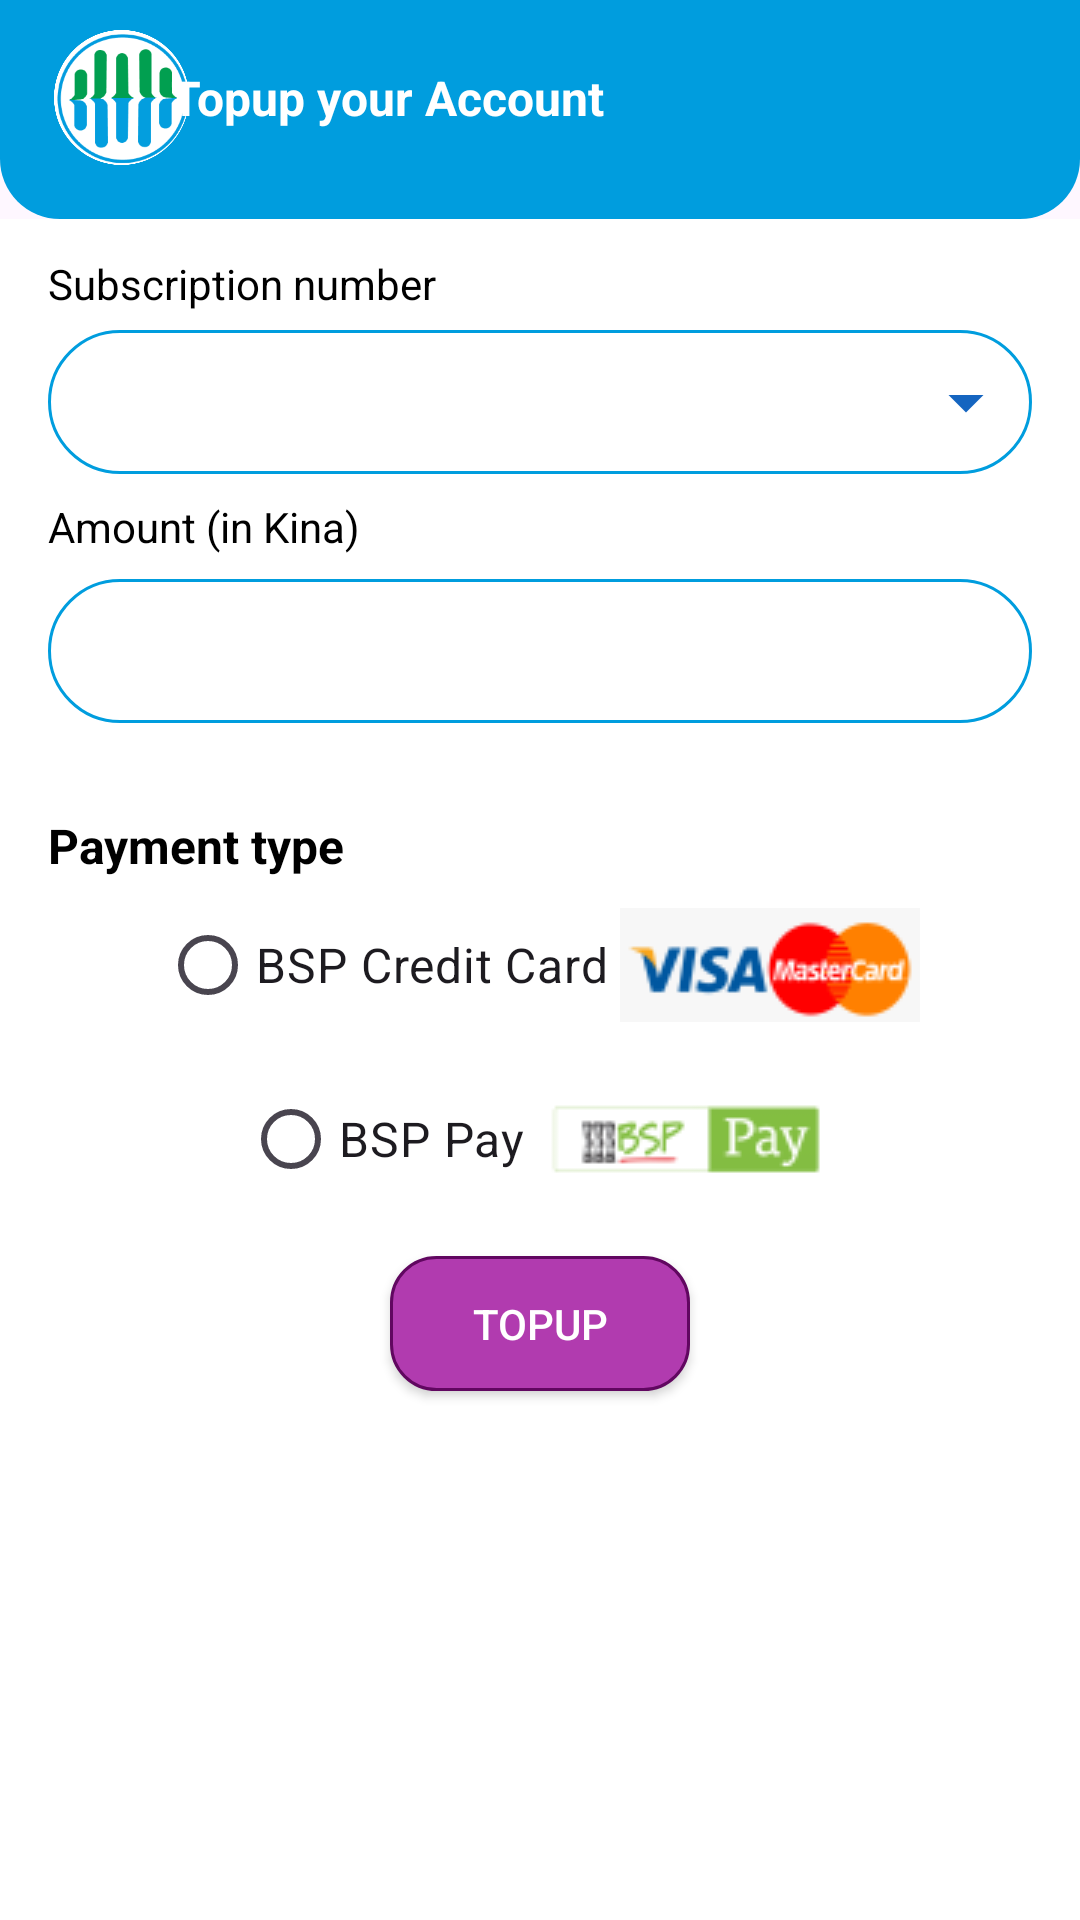

Android layout source for this screen:
<!-- AndroidManifest.xml: application theme Theme.TelikomAI -->
<!-- res/layout/fragment_topup.xml -->
<?xml version="1.0" encoding="utf-8"?>
<androidx.constraintlayout.widget.ConstraintLayout xmlns:android="http://schemas.android.com/apk/res/android"
    xmlns:tools="http://schemas.android.com/tools"
    android:layout_width="match_parent"
    android:layout_height="match_parent"
    xmlns:app="http://schemas.android.com/apk/res-auto"
    tools:context=".topup.TopupFragment">

    <androidx.constraintlayout.widget.ConstraintLayout
        android:id="@+id/constraintLayout5"
        android:layout_width="match_parent"
        android:layout_height="wrap_content"
        android:background="@drawable/dashboard_card_bg"
        app:layout_constraintEnd_toEndOf="parent"
        app:layout_constraintStart_toStartOf="parent"
        app:layout_constraintTop_toTopOf="parent">

        <ImageView
            android:id="@+id/imageView3"
            android:layout_width="45dp"
            android:layout_height="45dp"
            android:layout_marginStart="8dp"
            android:layout_marginBottom="8dp"
            android:backgroundTint="@color/white"
            android:src="@drawable/app_playstoremodified"
            app:layout_constraintBottom_toBottomOf="parent"
            app:layout_constraintStart_toStartOf="parent"
            app:layout_constraintTop_toTopOf="parent" />

        <TextView
            android:id="@+id/textView"
            android:layout_width="wrap_content"
            android:layout_height="wrap_content"
            android:text="Topup your Account"
            android:textColor="@color/day_white_dark_light"
            android:textSize="@dimen/sp_16"
            android:textStyle="bold"
            app:layout_constraintBottom_toBottomOf="@+id/imageView3"
            app:layout_constraintEnd_toEndOf="parent"
            app:layout_constraintStart_toStartOf="parent"
            app:layout_constraintHorizontal_bias="0.240"
            app:layout_constraintTop_toTopOf="@+id/imageView3"
            app:layout_constraintVertical_chainStyle="packed" />

        <TextView
            android:id="@+id/textView1"
            android:layout_width="wrap_content"
            android:layout_height="wrap_content"
            android:layout_marginStart="8dp"
            android:layout_marginTop="4dp"
            android:text="Online replies instantly 24/7"
            android:textColor="@color/day_white_dark_light"
            android:textStyle="normal"
            android:visibility="gone"
            app:layout_constraintBottom_toBottomOf="parent"
            app:layout_constraintStart_toEndOf="@+id/imageView3"
            app:layout_constraintTop_toBottomOf="@+id/textView" />

    </androidx.constraintlayout.widget.ConstraintLayout>

    <LinearLayout
        android:id="@+id/linearLayout"
        android:layout_width="match_parent"
        android:layout_height="0dp"
        android:background="@color/white"
        android:orientation="vertical"
        android:paddingStart="16dp"
        android:paddingTop="12dp"
        android:paddingEnd="16dp"
        android:paddingBottom="12dp"
        app:layout_constraintBottom_toBottomOf="parent"
        app:layout_constraintTop_toBottomOf="@+id/constraintLayout5">

        <TextView
            android:layout_width="wrap_content"
            android:layout_height="wrap_content"
            android:layout_marginBottom="6dp"
            android:fontFamily="sans-serif"
            android:text="Subscription number"
            android:textColor="@color/black"
            android:textSize="14sp" />

        
        <RelativeLayout
            android:layout_width="match_parent"
            android:layout_height="48dp"
            android:background="@drawable/circular_border"
            android:paddingStart="16dp"
            android:paddingEnd="8dp">

            <Spinner
                android:id="@+id/spinnerSubscription"
                android:layout_width="match_parent"
                android:layout_height="match_parent"
                android:layout_toStartOf="@id/ivDropdownArrow"
                android:background="@android:color/transparent"
                android:gravity="center_vertical"
                android:spinnerMode="dropdown" />

            <ImageView
                android:id="@+id/ivDropdownArrow"
                android:layout_width="28dp"
                android:layout_height="28dp"
                android:layout_alignParentEnd="true"
                android:layout_centerVertical="true"
                android:contentDescription="dropdown"
                android:src="@drawable/ic_dropdown_arrow" />

        </RelativeLayout>

        <TextView
            android:id="@+id/amount"
            android:layout_width="wrap_content"
            android:layout_height="wrap_content"
            android:layout_marginTop="08dp"
            android:fontFamily="sans-serif"
            android:text="Amount (in Kina)"
            android:textColor="@color/black"
            android:textSize="14sp" />

        <EditText
            android:id="@+id/edtxt_password"
            android:layout_width="match_parent"
            android:layout_height="48dp"
            android:layout_marginTop="8dp"
            android:background="@drawable/circular_border"
            android:inputType="number"
            android:maxLength="5"
            android:paddingStart="10dp"
            android:textColor="@color/grey_new"
            app:layout_constraintEnd_toEndOf="parent"
            app:layout_constraintStart_toStartOf="parent"
            app:layout_constraintTop_toBottomOf="@+id/amount"
            tools:ignore="Autofill,LabelFor,RtlSymmetry" />

        <LinearLayout
            android:layout_width="fill_parent"
            android:layout_height="wrap_content"
            android:layout_gravity="center"
            android:gravity="right"
            android:orientation="vertical">

            <TextView
                android:layout_width="fill_parent"
                android:layout_height="wrap_content"
                android:layout_marginTop="30dp"
                android:text="Payment type"
                android:textColor="@color/black"
                android:textSize="16sp"
                android:textStyle="bold" />

            <RadioGroup
                android:layout_width="match_parent"
                android:layout_height="wrap_content"
                android:orientation="vertical"
                android:padding="5dp">

                <RadioButton
                    android:id="@+id/Credit_card"
                    android:layout_width="wrap_content"
                    android:layout_height="48dp"
                    android:layout_gravity="center"
                    android:drawableEnd="@drawable/visamastercard_new"
                    android:drawablePadding="4dp"
                    android:text="BSP Credit Card"
                    android:textSize="16sp" />

                <RadioButton
                    android:id="@+id/Bsp_pay"
                    android:layout_width="wrap_content"
                    android:layout_height="48dp"
                    android:layout_gravity="center"
                    android:layout_marginTop="10dp"
                    android:drawableEnd="@drawable/bsppaylogo_new"
                    android:drawablePadding="4dp"
                    android:text="BSP Pay"
                    android:textSize="16sp" />

            </RadioGroup>

            <TextView
                android:id="@+id/autolinktv"
                android:layout_width="wrap_content"
                android:layout_height="wrap_content"
                android:layout_gravity="center"
                android:layout_marginTop="10dp"
                android:gravity="center"
                android:textColor="@color/black"
                android:textSize="12sp"
                android:visibility="gone" />


            <androidx.appcompat.widget.AppCompatButton
                android:id="@+id/btn_login"
                android:layout_width="100dp"
                android:layout_height="45dp"
                android:layout_gravity="center"
                android:layout_marginTop="10dp"
                android:layout_marginBottom="10dp"
                android:background="@drawable/add_card_button_purple"
                android:gravity="center"
                android:text="@string/topup"
                android:textAllCaps="true"
                android:textColor="#FFFFFF"
                app:layout_constraintEnd_toEndOf="parent"
                app:layout_constraintStart_toStartOf="parent"
                app:layout_constraintTop_toBottomOf="@+id/edtxt_password"
                app:layout_constraintVertical_bias="0.0" />
        </LinearLayout>
    </LinearLayout>

</androidx.constraintlayout.widget.ConstraintLayout>
<!-- resources referenced by this layout -->
<resources>
  <color name="black">#FF000000</color>
  <color name="day_white_dark_light">#FFFFFFFF</color>
  <color name="grey_new">#666666</color>
  <color name="white">#FFFFFFFF</color>
  <dimen name="sp_16">16sp</dimen>
  <!-- drawable add_card_button_purple (drawable) -->
  <?xml version="1.0" encoding="utf-8"?>
  <shape xmlns:android="http://schemas.android.com/apk/res/android"
      android:id="@+id/listview_background_shape">
      <corners android:radius="15dp" />
      <padding
          android:bottom="10dp"
          android:left="10dp"
          android:right="10dp"
          android:top="10dp" />
      <solid android:color="#B13BAF" />
      <stroke
          android:width="1dp"
          android:color="#610760" />
  </shape>
  <!-- drawable app_playstoremodified: png bitmap (drawable, 61198 bytes) -->
  <!-- drawable bsppaylogo_new: png bitmap (drawable, 2672 bytes) -->
  <!-- drawable circular_border (drawable) -->
  <?xml version="1.0" encoding="utf-8"?>
   <selector xmlns:android="http://schemas.android.com/apk/res/android">
      
       
       <item >
          	<shape		android:shape="rectangle">
          	  
          	     <solid		android:color="#FFFFFF" />
          	     
          	     
              <stroke 	android:color="@color/theme_blue"
                  		android:width="1dp"/>
              
  
              
              <corners	android:bottomLeftRadius="25dp"
               			android:bottomRightRadius="25dp"
               			android:topLeftRadius="25dp"
               			android:topRightRadius="25dp"/>
              
              </shape>
          </item> 
      	
      </selector>
  <!-- drawable dashboard_card_bg (drawable) -->
  <?xml version="1.0" encoding="utf-8"?>
  <shape xmlns:android="http://schemas.android.com/apk/res/android"
      android:id="@+id/listview_background_shape">
      <corners
          android:bottomLeftRadius="20dp"
          android:bottomRightRadius="20dp"/>
      <padding
          android:bottom="10dp"
          android:left="10dp"
          android:right="10dp"
          android:top="10dp" />
      <solid android:color="@color/theme_blue" />
  
  </shape>
  <!-- drawable ic_dropdown_arrow (drawable) -->
  <?xml version="1.0" encoding="utf-8"?>
  <vector xmlns:android="http://schemas.android.com/apk/res/android"
      android:width="20dp" android:height="20dp"
      android:viewportWidth="24" android:viewportHeight="24">
      <path android:fillColor="#1565C0"
          android:pathData="M7,10 L12,15 L17,10 Z"/>
  </vector>
  <!-- drawable visamastercard_new: png bitmap (drawable, 3707 bytes) -->
  <string name="topup">TopUp</string>
  <style name="Theme.TelikomAI" parent="Base.Theme.TelikomAI" />
  <color name="theme_blue">#009DDE</color>
  <style name="Base.Theme.TelikomAI" parent="Theme.Material3.DayNight.NoActionBar">
          <item name="colorPrimary">@color/colorPrimaryDark</item>
  
      </style>
  <color name="colorPrimaryDark">#000000</color>
</resources>
